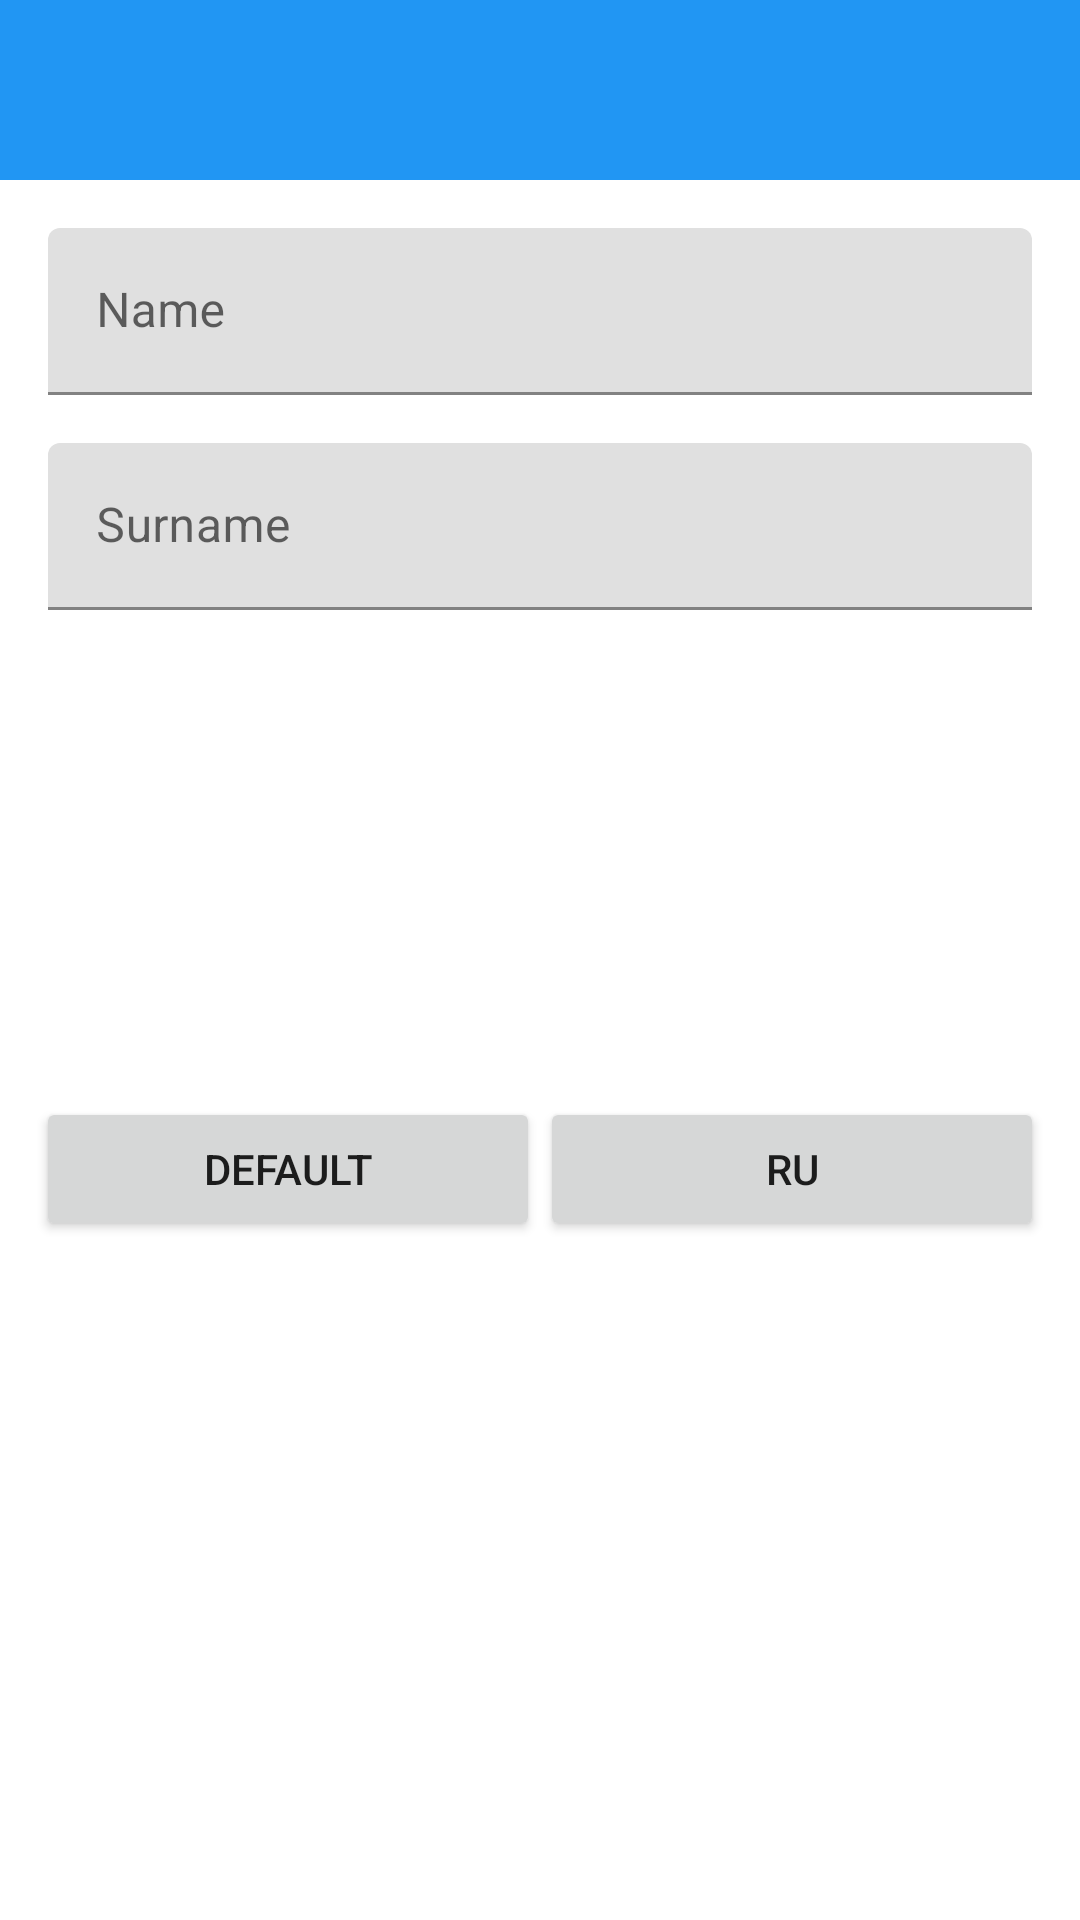

Write the Android layout XML for this screen, with the resource values it uses.
<!-- AndroidManifest.xml: application theme Theme.RoomDatabaseApp -->
<!-- res/layout/activity_search.xml -->
<?xml version="1.0" encoding="utf-8"?>
<androidx.constraintlayout.widget.ConstraintLayout xmlns:android="http://schemas.android.com/apk/res/android"
    xmlns:app="http://schemas.android.com/apk/res-auto"
    xmlns:tools="http://schemas.android.com/tools"
    android:layout_width="match_parent"
    android:layout_height="match_parent"
    tools:context=".AddStudentActivity">


    <View
        android:id="@+id/bg_topbar"
        android:layout_width="match_parent"
        android:layout_height="60dp"
        android:background="#2196F3"
        app:layout_constraintTop_toTopOf="parent" />


    <ImageView
        android:id="@+id/ic_back"
        android:layout_width="48dp"
        android:layout_height="48dp"
        android:layout_margin="8dp"
        android:padding="8dp"
        android:src="@drawable/ic_back"
        app:layout_constraintStart_toStartOf="parent"
        app:layout_constraintTop_toTopOf="@id/bg_topbar"
        app:tint="@color/white" />

    <com.google.android.material.textfield.TextInputLayout
        android:id="@+id/l_name"
        style="@style/ThemeOverlay.Material3.AutoCompleteTextView.OutlinedBox.Dense"
        android:layout_width="match_parent"
        android:layout_height="wrap_content"
        android:layout_marginHorizontal="16dp"
        android:layout_marginTop="16dp"
        android:hint="Name"
        app:layout_constraintTop_toBottomOf="@+id/bg_topbar">


        <com.google.android.material.textfield.TextInputEditText
            android:id="@+id/et_name"
            android:layout_width="match_parent"
            android:layout_height="wrap_content" />
    </com.google.android.material.textfield.TextInputLayout>


    <com.google.android.material.textfield.TextInputLayout
        android:id="@+id/l_surname"
        style="@style/ThemeOverlay.Material3.AutoCompleteTextView.OutlinedBox.Dense"
        android:layout_width="0dp"
        android:layout_height="wrap_content"
        android:layout_marginTop="16dp"
        android:hint="Surname"
        app:layout_constraintEnd_toEndOf="@id/l_name"
        app:layout_constraintStart_toStartOf="@id/l_name"
        app:layout_constraintTop_toBottomOf="@id/l_name">


        <com.google.android.material.textfield.TextInputEditText
            android:id="@+id/et_surname"
            android:layout_width="match_parent"
            android:layout_height="wrap_content" />
    </com.google.android.material.textfield.TextInputLayout>

    <LinearLayout
        android:layout_width="match_parent"
        android:layout_height="wrap_content"
        android:layout_marginHorizontal="12dp"
        android:orientation="horizontal"
        app:layout_constraintBottom_toTopOf="@id/btn_add_edit"
        app:layout_constraintTop_toBottomOf="@id/l_surname">


        <androidx.appcompat.widget.AppCompatButton
            android:id="@+id/btn_default"
            android:layout_width="0dp"
            android:layout_height="wrap_content"
            android:layout_weight="0.5"
            android:text="Default" />

        <androidx.appcompat.widget.AppCompatButton
            android:id="@+id/btn_ru"
            android:layout_width="0dp"
            android:layout_height="wrap_content"
            android:layout_weight="0.5"
            android:text="Ru" />
    </LinearLayout>

    <androidx.appcompat.widget.AppCompatButton
        android:id="@+id/btn_add_edit"
        android:layout_width="0dp"
        android:layout_height="wrap_content"
        android:layout_marginBottom="16dp"
        android:background="@drawable/bg_rect_8"
        android:backgroundTint="@color/purple_500"
        android:text="Add"
        android:textColor="@color/white"
        app:layout_constraintBottom_toBottomOf="parent"
        app:layout_constraintEnd_toEndOf="@id/l_name"
        app:layout_constraintStart_toStartOf="@id/l_name" />
</androidx.constraintlayout.widget.ConstraintLayout>
<!-- resources referenced by this layout -->
<resources>
  <color name="purple_500">#FF6200EE</color>
  <color name="white">#FFFFFFFF</color>
  <style name="Theme.RoomDatabaseApp" parent="Theme.MaterialComponents.DayNight.NoActionBar">
          
          <item name="colorPrimary">@color/purple_500</item>
          <item name="colorPrimaryVariant">@color/purple_700</item>
          <item name="colorOnPrimary">@color/white</item>
          
          <item name="colorSecondary">@color/teal_200</item>
          <item name="colorSecondaryVariant">@color/teal_700</item>
          <item name="colorOnSecondary">@color/black</item>
          
          <item name="android:statusBarColor">?attr/colorPrimaryVariant</item>
          
      </style>
  <color name="purple_700">#FF3700B3</color>
  <color name="teal_200">#FF03DAC5</color>
  <color name="teal_700">#FF018786</color>
  <color name="black">#FF000000</color>
</resources>
